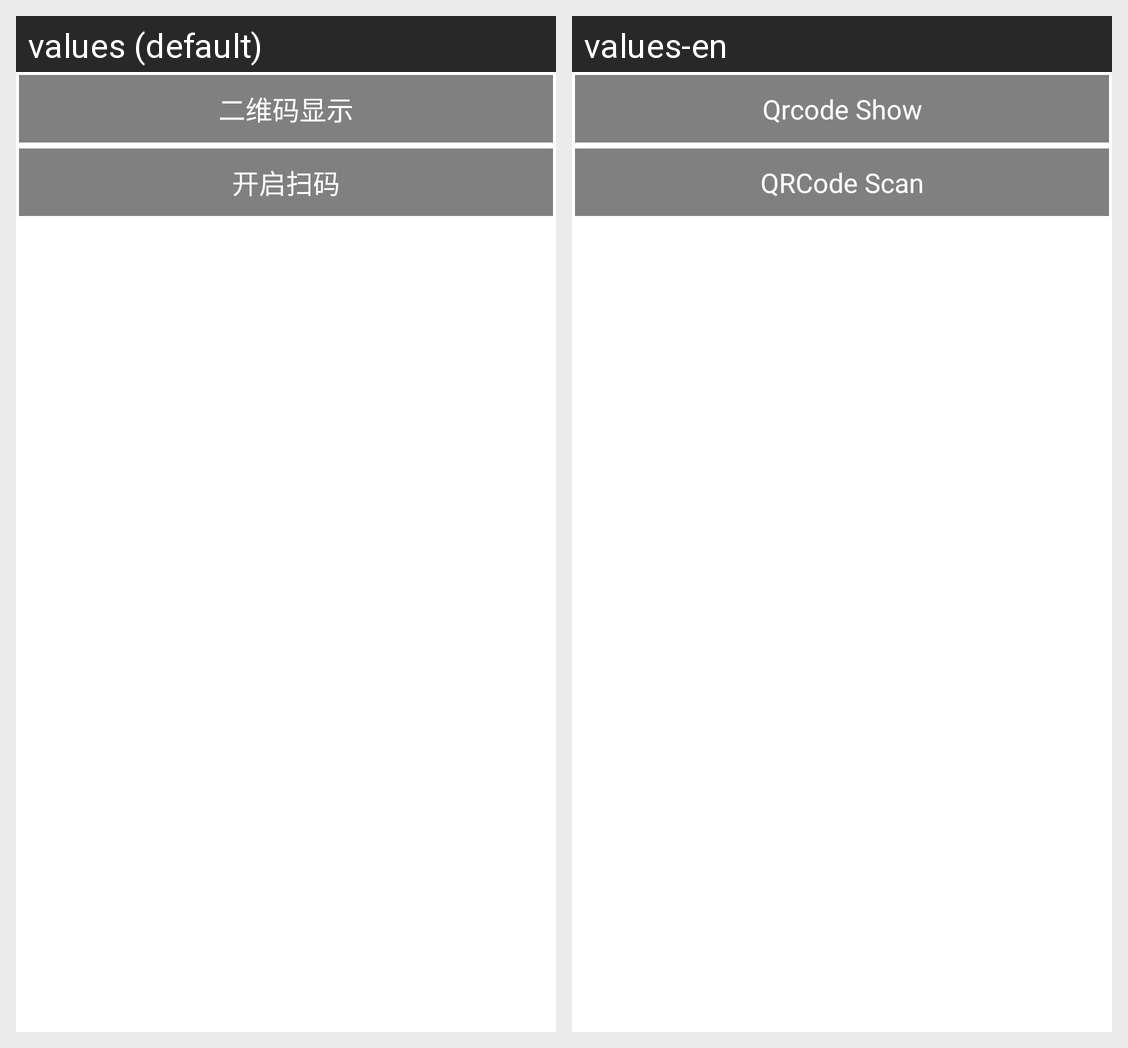

The same Android screen rendered under two of its app's locales, left to right. List the strings drawn on it with the default value and each locale's translation.
Android screen res/layout/activity_qrcode.xml rendered under 2 locales, left to right: values (default), values-en. Device: Nexus 5 (rendered at 1080×1920; each locale shown at half size, 540×960, under a caption strip naming it); theme AppTheme.
Strings drawn on this screen, with the default value and each locale's value (text and hints the layout hard-codes, and strings that could not be matched under every locale, appear in the picture but are not listed):

qrcode_show
  values: 二维码显示
  values-en: Qrcode Show

qrcode_scan
  values: 开启扫码
  values-en: QRCode Scan
